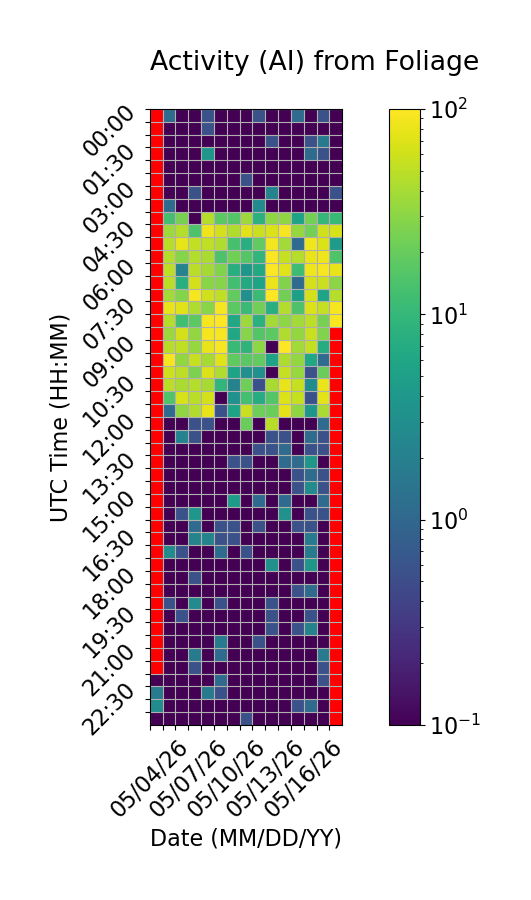

The file beside this chart, header and first rows:
Time (UTC), 05/04/26, 05/05/26, 05/06/26, 05/07/26, 05/08/26, 05/09/26, 05/10/26, 05/11/26, 05/12/26, 05/13/26, 05/14/26, 05/15/26, 05/16/26, 05/17/26, 05/18/26
00:00, , 1.111, 0.0, 0.0, 0.5556, 0.0, 0.0, 0.0, 0.5556, 0.0, 0.0, 1.111, 0.0, 0.5556, 0.0
00:30, , 0.0, 0.0, 0.0, 0.5556, 0.0, 0.0, 0.0, 0.0, 0.0, 0.0, 0.0, 0.0, 0.0, 0.0
01:00, , 0.0, 0.0, 0.0, 0.0, 0.0, 0.0, 0.0, 0.0, 0.5556, 0.0, 0.0, 0.5556, 1.667, 0.0
01:30, , 0.0, 0.0, 0.0, 3.889, 0.0, 0.0, 0.0, 0.0, 0.0, 0.0, 0.0, 1.111, 0.5556, 0.0
02:00, , 0.0, 0.0, 0.0, 0.0, 0.0, 0.0, 0.0, 0.0, 0.0, 0.0, 0.0, 0.0, 0.0, 0.0
02:30, , 0.0, 0.0, 0.0, 0.0, 0.0, 0.0, 0.5556, 0.0, 0.0, 0.0, 0.0, 0.0, 0.0, 0.0
03:00, , 0.0, 0.0, 0.5556, 0.0, 0.0, 0.0, 0.0, 0.0, 2.222, 0.0, 0.0, 0.0, 0.0, 0.5556
03:30, , 1.111, 0.0, 0.0, 0.0, 0.0, 0.0, 0.0, 2.778, 0.0, 0.0, 0.0, 0.0, 0.0, 0.0
04:00, , 12.78, 24.44, 0.0, 46.67, 17.78, 15.56, 36.67, 8.333, 30.56, 31.67, 5.556, 23.89, 10.0, 10.56
04:30, , 36.11, 46.11, 14.44, 83.89, 61.67, 43.33, 72.78, 57.22, 67.78, 90.0, 33.33, 23.33, 61.11, 66.67
05:00, , 47.78, 76.67, 53.33, 51.11, 44.44, 13.33, 7.778, 18.89, 88.33, 38.89, 1.111, 85.56, 70.0, 4.444
05:30, , 45.56, 28.89, 45.0, 41.67, 14.44, 22.78, 16.11, 9.444, 96.11, 53.89, 46.67, 79.44, 83.33, 15.0
06:00, , 50.0, 2.222, 49.44, 39.44, 26.67, 7.778, 3.889, 6.667, 100.0, 72.22, 11.67, 83.33, 90.56, 77.78
06:30, , 49.44, 7.778, 64.44, 29.44, 28.33, 12.22, 6.667, 5.556, 81.67, 27.22, 1.111, 63.33, 57.78, 30.0
07:00, , 38.89, 27.78, 90.0, 60.56, 51.67, 18.89, 3.333, 11.11, 98.33, 22.78, 5.0, 63.33, 5.556, 46.67
07:30, , 79.44, 73.89, 43.33, 29.44, 90.0, 17.78, 11.11, 22.78, 7.778, 45.56, 14.44, 68.89, 53.89, 92.22
08:00, , 46.67, 12.22, 17.78, 90.56, 97.78, 6.111, 36.11, 8.333, 38.33, 30.56, 38.33, 50.0, 24.44, 93.33
08:30, , 35.56, 64.44, 32.22, 91.67, 90.0, 6.111, 28.89, 15.56, 17.78, 44.44, 32.78, 56.11, 26.67, 
09:00, , 47.22, 51.67, 33.89, 77.22, 94.44, 10.56, 8.889, 30.56, 0.0, 98.33, 38.89, 52.78, 7.222, 
09:30, , 91.67, 32.22, 53.89, 40.56, 71.67, 18.33, 17.22, 18.89, 5.556, 42.22, 32.22, 6.111, 1.111, 
10:00, , 58.33, 50.56, 25.56, 67.22, 43.89, 5.556, 3.333, 3.333, 0.0, 55.0, 34.44, 0.5556, 20.56, 
10:30, , 48.89, 41.11, 46.67, 40.0, 9.444, 2.222, 21.67, 0.5556, 40.0, 77.78, 54.44, 2.778, 81.67, 
11:00, , 15.0, 65.56, 48.89, 63.33, 0.0, 3.333, 12.78, 7.222, 15.56, 67.78, 55.0, 0.5556, 76.11, 
11:30, , 1.111, 31.67, 44.44, 80.0, 0.5556, 5.556, 56.67, 21.67, 21.11, 76.11, 31.67, 3.889, 41.67, 
12:00, , 0.0, 0.0, 0.5556, 0.5556, 0.0, 0.0, 20.56, 0.0, 47.22, 0.0, 0.0, 0.0, 1.111, 
12:30, , 0.0, 2.222, 0.5556, 0.0, 0.0, 0.0, 0.0, 0.0, 0.5556, 0.5556, 0.0, 1.111, 0.5556, 
13:00, , 0.0, 0.0, 0.0, 0.0, 0.0, 0.0, 0.0, 0.5556, 0.5556, 1.111, 0.0, 0.5556, 0.5556, 
13:30, , 0.0, 0.0, 0.0, 0.0, 0.0, 0.5556, 0.5556, 0.0, 0.0, 1.111, 1.111, 3.889, 0.0, 
14:00, , 0.0, 0.0, 0.0, 0.0, 0.0, 0.0, 0.0, 0.0, 0.0, 0.0, 0.5556, 1.111, 0.5556, 
14:30, , 0.0, 0.0, 0.0, 0.0, 0.0, 0.0, 0.0, 0.0, 0.0, 0.0, 0.5556, 2.778, 0.5556, 
15:00, , 0.0, 0.0, 0.0, 0.0, 0.0, 4.444, 0.0, 1.111, 0.0, 1.111, 0.0, 0.0, 1.111, 
15:30, , 0.0, 0.5556, 3.889, 0.0, 0.0, 0.0, 0.0, 0.0, 0.0, 3.333, 0.0, 0.5556, 0.5556, 
16:00, , 0.0, 0.0, 1.111, 0.0, 0.5556, 0.5556, 0.0, 0.5556, 0.0, 0.0, 0.5556, 0.5556, 0.0, 
16:30, , 0.0, 0.0, 2.222, 2.222, 0.5556, 0.5556, 0.0, 0.0, 0.0, 0.0, 0.0, 1.667, 0.0, 
17:00, , 2.778, 0.5556, 0.0, 0.0, 1.111, 0.0, 0.5556, 0.0, 0.0, 0.0, 0.0, 1.667, 0.0, 
17:30, , 0.0, 0.0, 0.0, 0.0, 0.0, 0.0, 0.0, 0.0, 3.333, 0.0, 0.5556, 3.889, 0.0, 
18:00, , 0.0, 0.0, 0.5556, 0.0, 0.0, 0.0, 0.0, 0.0, 0.0, 0.0, 0.0, 0.0, 0.0, 
18:30, , 0.0, 0.0, 0.0, 0.0, 0.0, 0.0, 0.0, 0.0, 0.0, 0.0, 0.5556, 1.111, 0.0, 
19:00, , 0.5556, 0.0, 2.778, 0.0, 0.5556, 0.0, 0.0, 0.0, 0.5556, 0.0, 0.0, 0.0, 0.0, 
19:30, , 0.0, 0.5556, 0.0, 0.0, 0.0, 0.0, 0.0, 0.0, 0.5556, 0.0, 0.0, 0.5556, 0.0, 
20:00, , 0.0, 0.0, 0.0, 0.0, 0.0, 0.0, 0.0, 0.0, 0.5556, 0.0, 0.5556, 2.222, 0.0, 
20:30, , 0.0, 0.0, 0.0, 0.0, 1.667, 0.0, 0.0, 0.5556, 0.0, 0.0, 0.0, 0.0, 0.0, 
21:00, , 0.0, 0.0, 1.667, 0.0, 1.111, 0.0, 0.0, 0.0, 0.0, 0.0, 0.0, 0.0, 1.667, 
21:30, , 0.0, 0.0, 0.5556, 0.0, 0.0, 0.0, 0.0, 0.0, 0.0, 0.0, 0.0, 0.0, 0.5556, 
22:00, 0.0, 0.0, 0.0, 0.0, 0.0, 1.111, 0.0, 0.0, 0.0, 0.0, 0.0, 0.0, 0.0, 0.5556, 
22:30, 1.667, 0.0, 0.0, 0.0, 1.667, 0.5556, 0.0, 0.0, 0.0, 0.0, 0.0, 0.0, 0.0, 0.0, 
23:00, 2.778, 0.0, 0.0, 0.0, 0.0, 0.0, 0.0, 0.0, 0.0, 0.0, 0.0, 0.5556, 1.111, 0.0, 
23:30, 0.0, 0.0, 0.0, 0.0, 0.0, 0.0, 0.0, 0.5556, 0.0, 0.0, 0.0, 0.0, 0.0, 0.0, 
